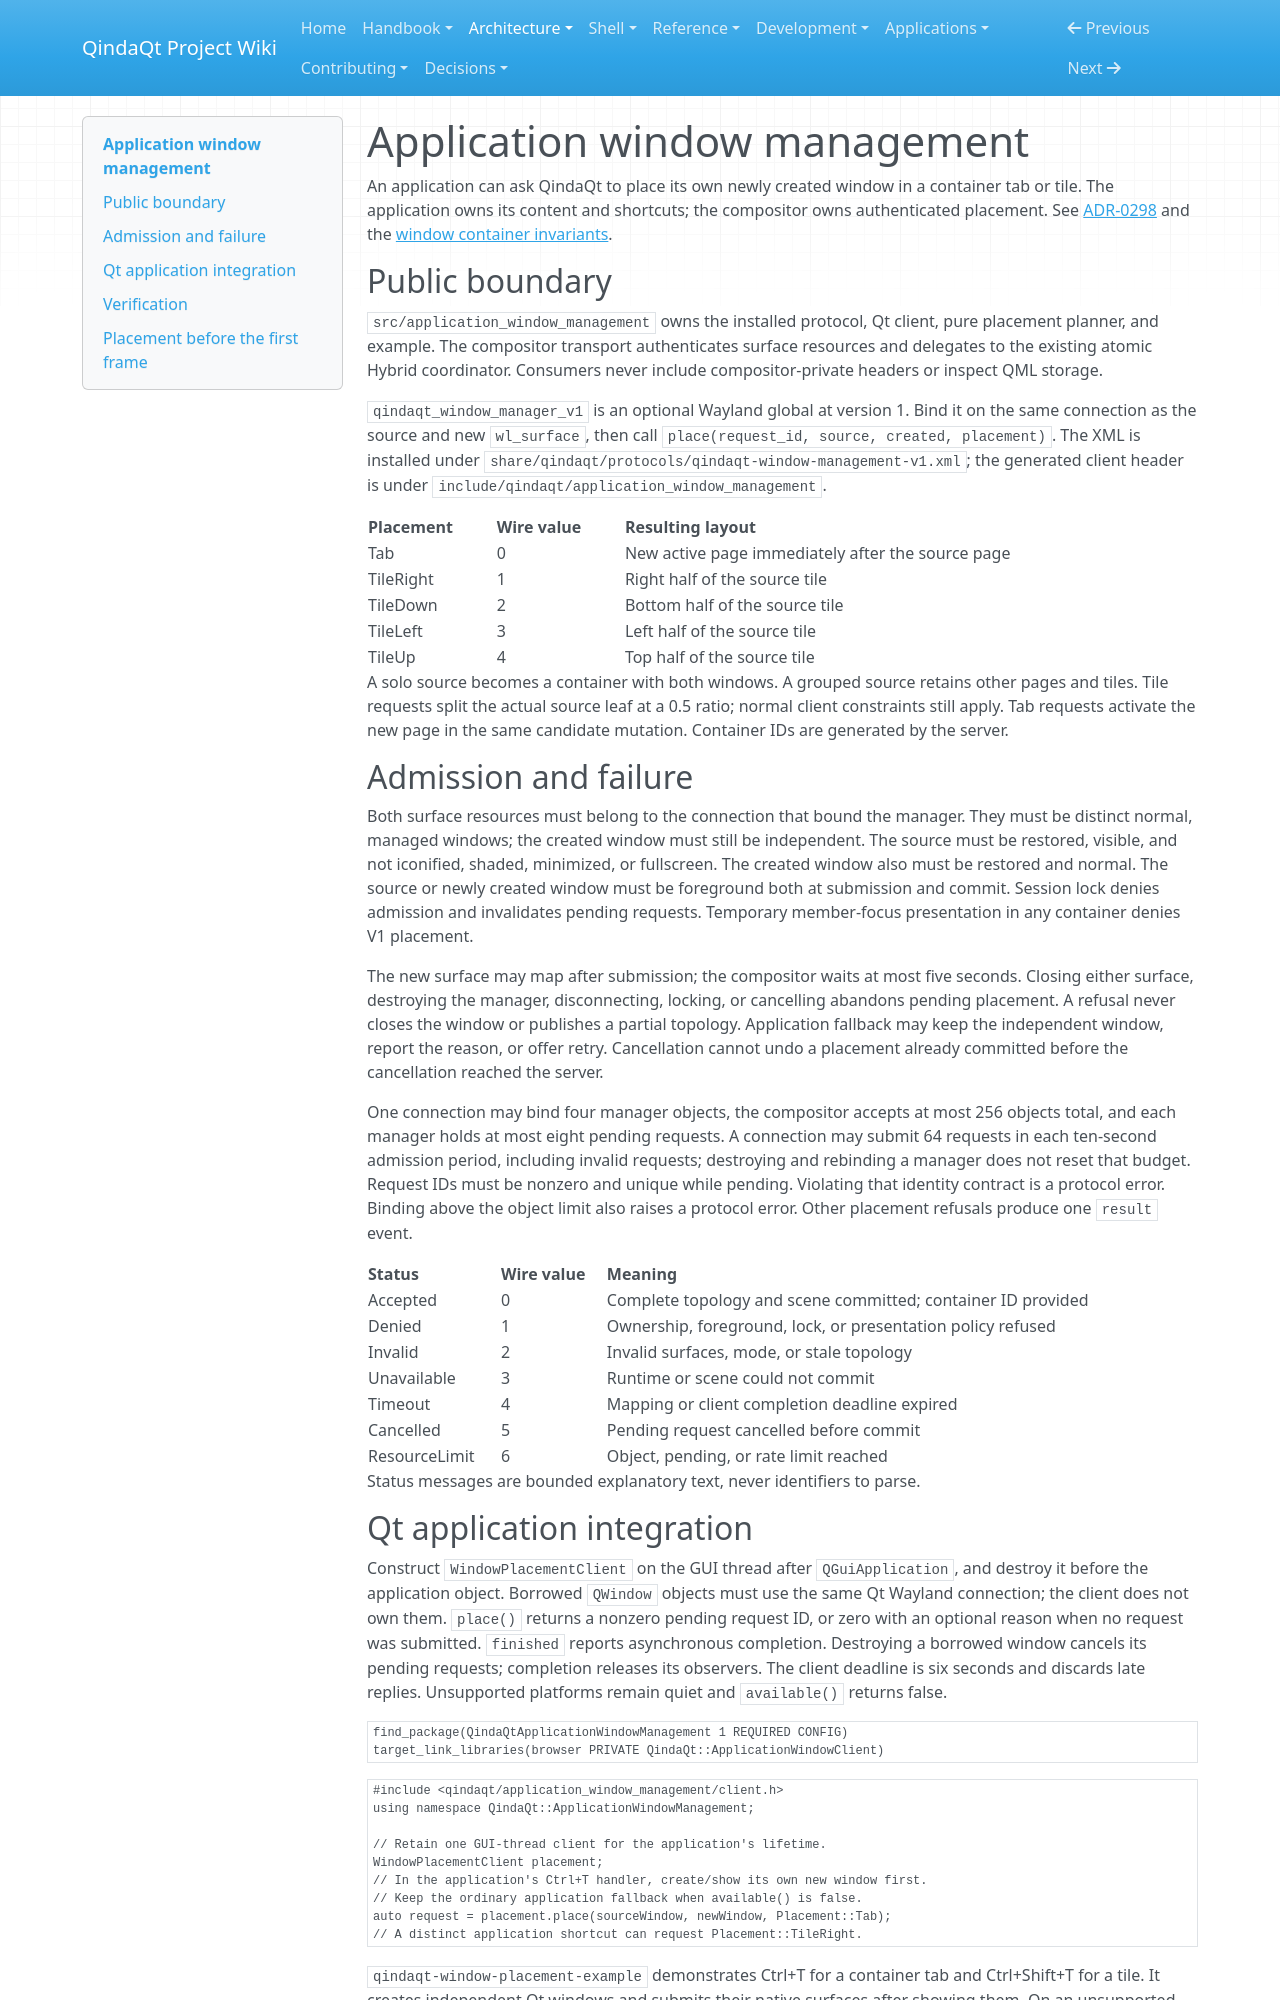

repository: Es00bac/QindaQt · page: architecture/application-window-management.html · generator: mkdocs

# Application window management

An application can ask QindaQt to place its own newly created window in a
container tab or tile. The application owns its content and shortcuts; the
compositor owns authenticated placement. See [ADR-0298](../adr/0298-native-application-window-placement.md)
and the [window container invariants](window-containers.md).

## Public boundary

`src/application_window_management` owns the installed protocol, Qt client,
pure placement planner, and example. The compositor transport authenticates
surface resources and delegates to the existing atomic Hybrid coordinator.
Consumers never include compositor-private headers or inspect QML storage.

`qindaqt_window_manager_v1` is an optional Wayland global at version 1. Bind it
on the same connection as the source and new `wl_surface`, then call
`place(request_id, source, created, placement)`. The XML is installed under
`share/qindaqt/protocols/qindaqt-window-management-v1.xml`; the generated client
header is under `include/qindaqt/application_window_management`.

| Placement | Wire value | Resulting layout |
| --- | --- | --- |
| Tab | 0 | New active page immediately after the source page |
| TileRight | 1 | Right half of the source tile |
| TileDown | 2 | Bottom half of the source tile |
| TileLeft | 3 | Left half of the source tile |
| TileUp | 4 | Top half of the source tile |

A solo source becomes a container with both windows. A grouped source retains
other pages and tiles. Tile requests split the actual source leaf at a 0.5
ratio; normal client constraints still apply. Tab requests activate the new
page in the same candidate mutation. Container IDs are generated by the server.

## Admission and failure

Both surface resources must belong to the connection that bound the manager.
They must be distinct normal, managed windows; the created window must still be
independent. The source must be restored, visible, and not iconified, shaded,
minimized, or fullscreen. The created window also must be restored and normal.
The source or newly created window must be foreground both at submission and
commit. Session lock denies admission and invalidates pending requests.
Temporary member-focus presentation in any container denies V1 placement.

The new surface may map after submission; the compositor waits at most five
seconds. Closing either surface, destroying the manager, disconnecting, locking,
or cancelling abandons pending placement. A refusal never closes the window or
publishes a partial topology. Application fallback may keep the independent
window, report the reason, or offer retry. Cancellation cannot undo a placement
already committed before the cancellation reached the server.

One connection may bind four manager objects, the compositor accepts at most
256 objects total, and each manager holds at most eight pending requests. A
connection may submit 64 requests in each ten-second admission period, including
invalid requests; destroying and rebinding a manager does not reset that budget.
Request IDs must be nonzero and unique while pending. Violating that identity
contract is a protocol error. Binding above the object limit also raises a
protocol error. Other placement refusals produce one `result` event.

| Status | Wire value | Meaning |
| --- | --- | --- |
| Accepted | 0 | Complete topology and scene committed; container ID provided |
| Denied | 1 | Ownership, foreground, lock, or presentation policy refused |
| Invalid | 2 | Invalid surfaces, mode, or stale topology |
| Unavailable | 3 | Runtime or scene could not commit |
| Timeout | 4 | Mapping or client completion deadline expired |
| Cancelled | 5 | Pending request cancelled before commit |
| ResourceLimit | 6 | Object, pending, or rate limit reached |

Status messages are bounded explanatory text, never identifiers to parse.
